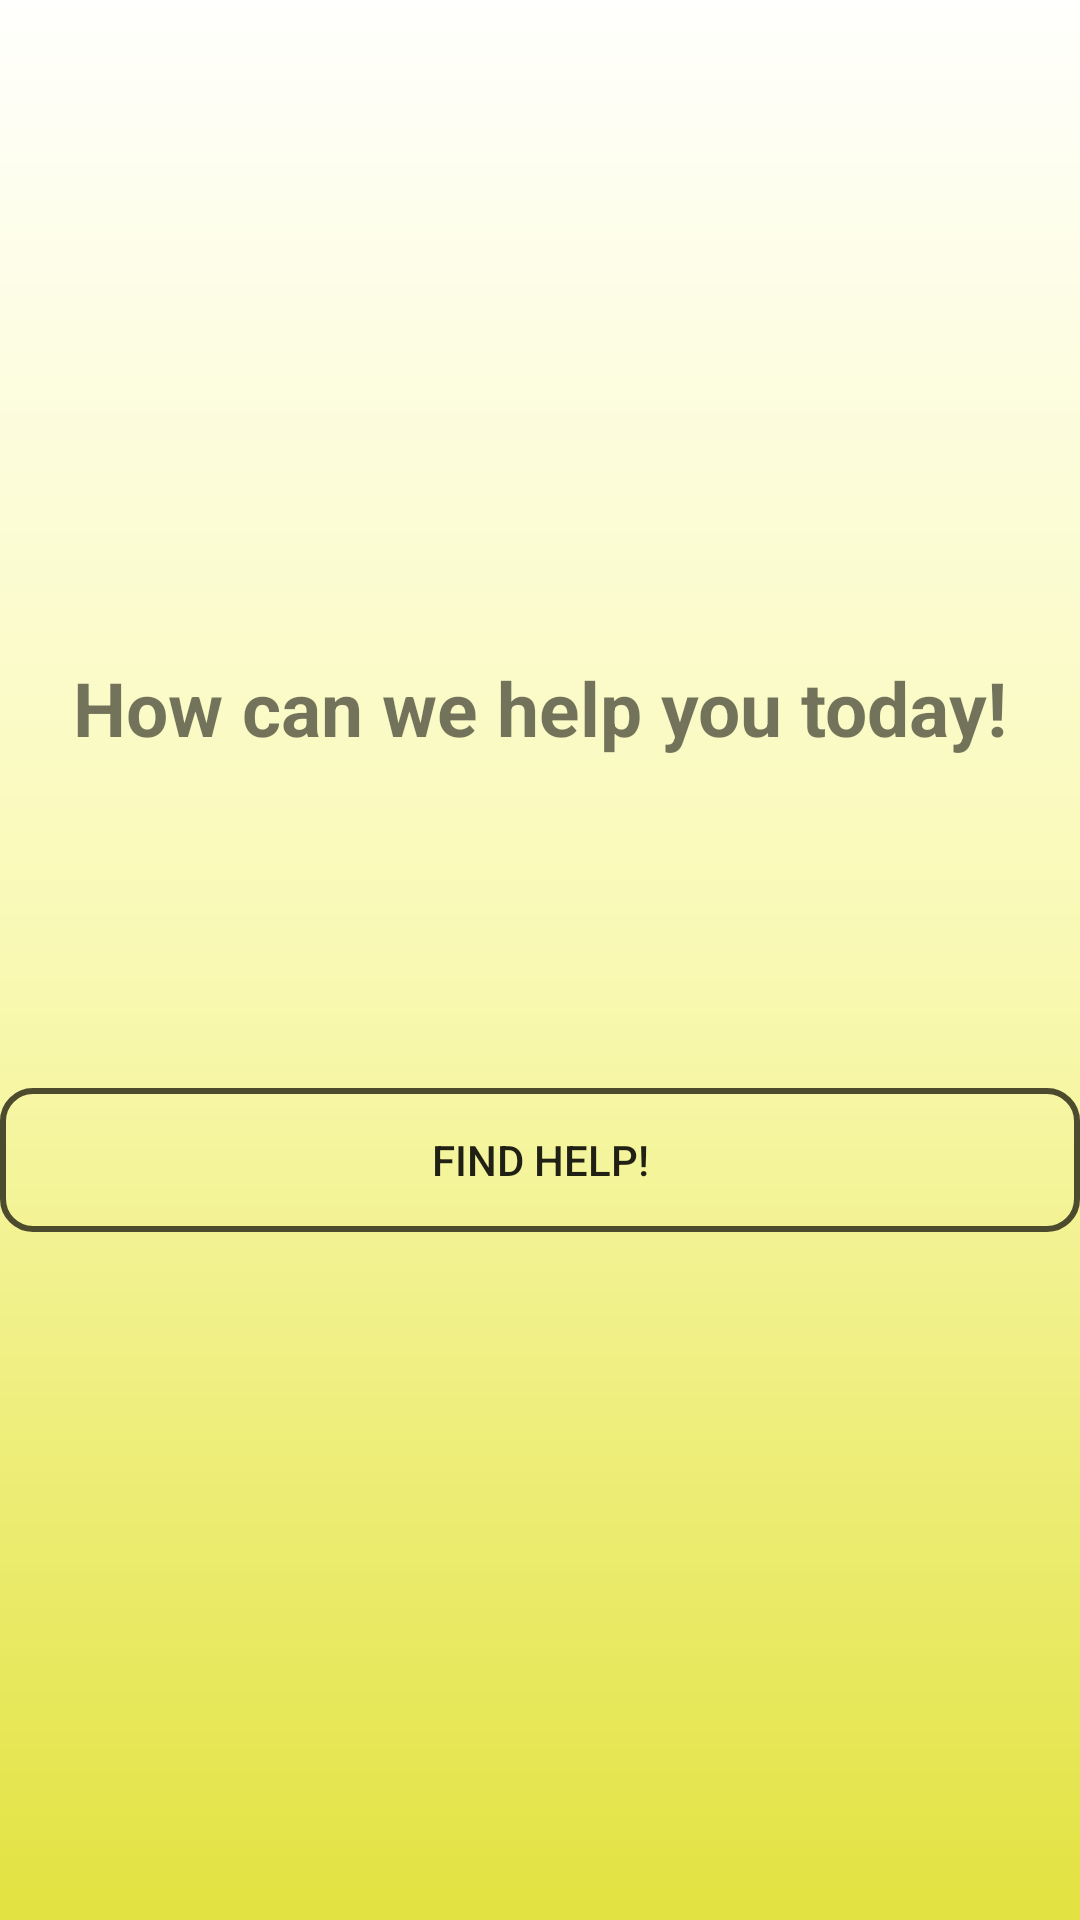

Reconstruct the res/layout file that produces this screen, plus the resources it refers to.
<!-- AndroidManifest.xml: application theme AppTheme -->
<!-- res/layout/activity_helppage.xml -->
<?xml version="1.0" encoding="utf-8"?>
<android.support.constraint.ConstraintLayout xmlns:android="http://schemas.android.com/apk/res/android"
    xmlns:app="http://schemas.android.com/apk/res-auto"
    xmlns:tools="http://schemas.android.com/tools"
    android:layout_width="match_parent"
    android:layout_height="match_parent"
    tools:context=".helppage">

    <LinearLayout
        android:layout_width="match_parent"
        android:layout_height="match_parent"
        android:orientation="vertical"
        android:visibility="visible"
        android:background="@drawable/gradient"
        android:gravity="center">


    <TextView
        android:id="@+id/textView4"
        android:layout_width="wrap_content"
        android:layout_height="wrap_content"
        android:text="How can we help you today!"
        android:textStyle="bold"
        android:textSize="25sp"
        android:layout_marginBottom="10dp"/>

    <Spinner
        android:id="@+id/helpspinner"
        android:layout_width="368dp"
        android:layout_height="wrap_content"
        android:spinnerMode="dropdown"
        android:background="@drawable/textview"/>

        <Button
            android:id="@+id/button8"
            android:layout_marginBottom="10dp"
            android:layout_marginTop="100dp"
            android:layout_width="match_parent"
            android:layout_height="wrap_content"
            android:text="Find Help!"
            android:background="@drawable/button_style"
            android:onClick="fetch_result"/>


    </LinearLayout>

</android.support.constraint.ConstraintLayout>
<!-- resources referenced by this layout -->
<resources>
  <!-- drawable button_style (drawable) -->
  <?xml version="1.0" encoding="utf-8" ?>
  <selector xmlns:android="http://schemas.android.com/apk/res/android">
  
  <item android:state_pressed="false">
  
  <shape
  
      android:thickness="0dp"
  
      android:shape="rectangle">
      <stroke android:width="2dp"
  
          android:color="#4D4B2E"/>
      <corners android:radius="10dp" />
      <solid
          android:color="#00000000"/>
  </shape>
  
  </item>
  
      <item android:state_pressed="true">
  
        <shape
          android:thickness="0dp"
  
          android:shape="rectangle">
          <stroke android:width="4dp"
  
              android:color="#FF2A00"/>
          <corners android:radius="10dp" />
          <solid
              android:color="#FDA058"/>
      </shape>
      </item>
  </selector>
  <!-- drawable gradient (drawable) -->
  <?xml version="1.0" encoding="utf-8"?>
  <shape xmlns:android="http://schemas.android.com/apk/res/android"
      android:shape="rectangle">
      <gradient
          android:startColor="#E2E241"
          android:centerColor="#F9F9B4"
          android:endColor="#FFFFFD"
          android:angle="90"/>
  </shape>
  <!-- drawable textview (drawable) -->
  <?xml version="1.0" encoding="utf-8" ?>
  <shape xmlns:android="http://schemas.android.com/apk/res/android"
  
      android:thickness="0dp"
  
      android:shape="rectangle">
      <stroke android:width="3dp"
  
          android:color="#4799E8"/>
      <corners android:radius="5dp" />
      <solid
          android:color="#00000000"/>
  </shape>
  <style name="AppTheme" parent="Theme.AppCompat.Light.DarkActionBar">
          
          <item name="colorPrimary">@color/colorPrimary</item>
          <item name="colorPrimaryDark">@color/colorPrimaryDark</item>
          <item name="colorAccent">@color/colorAccent</item>
      </style>
  <color name="colorPrimary">#008577</color>
  <color name="colorPrimaryDark">#00574B</color>
  <color name="colorAccent">#D81B60</color>
</resources>
